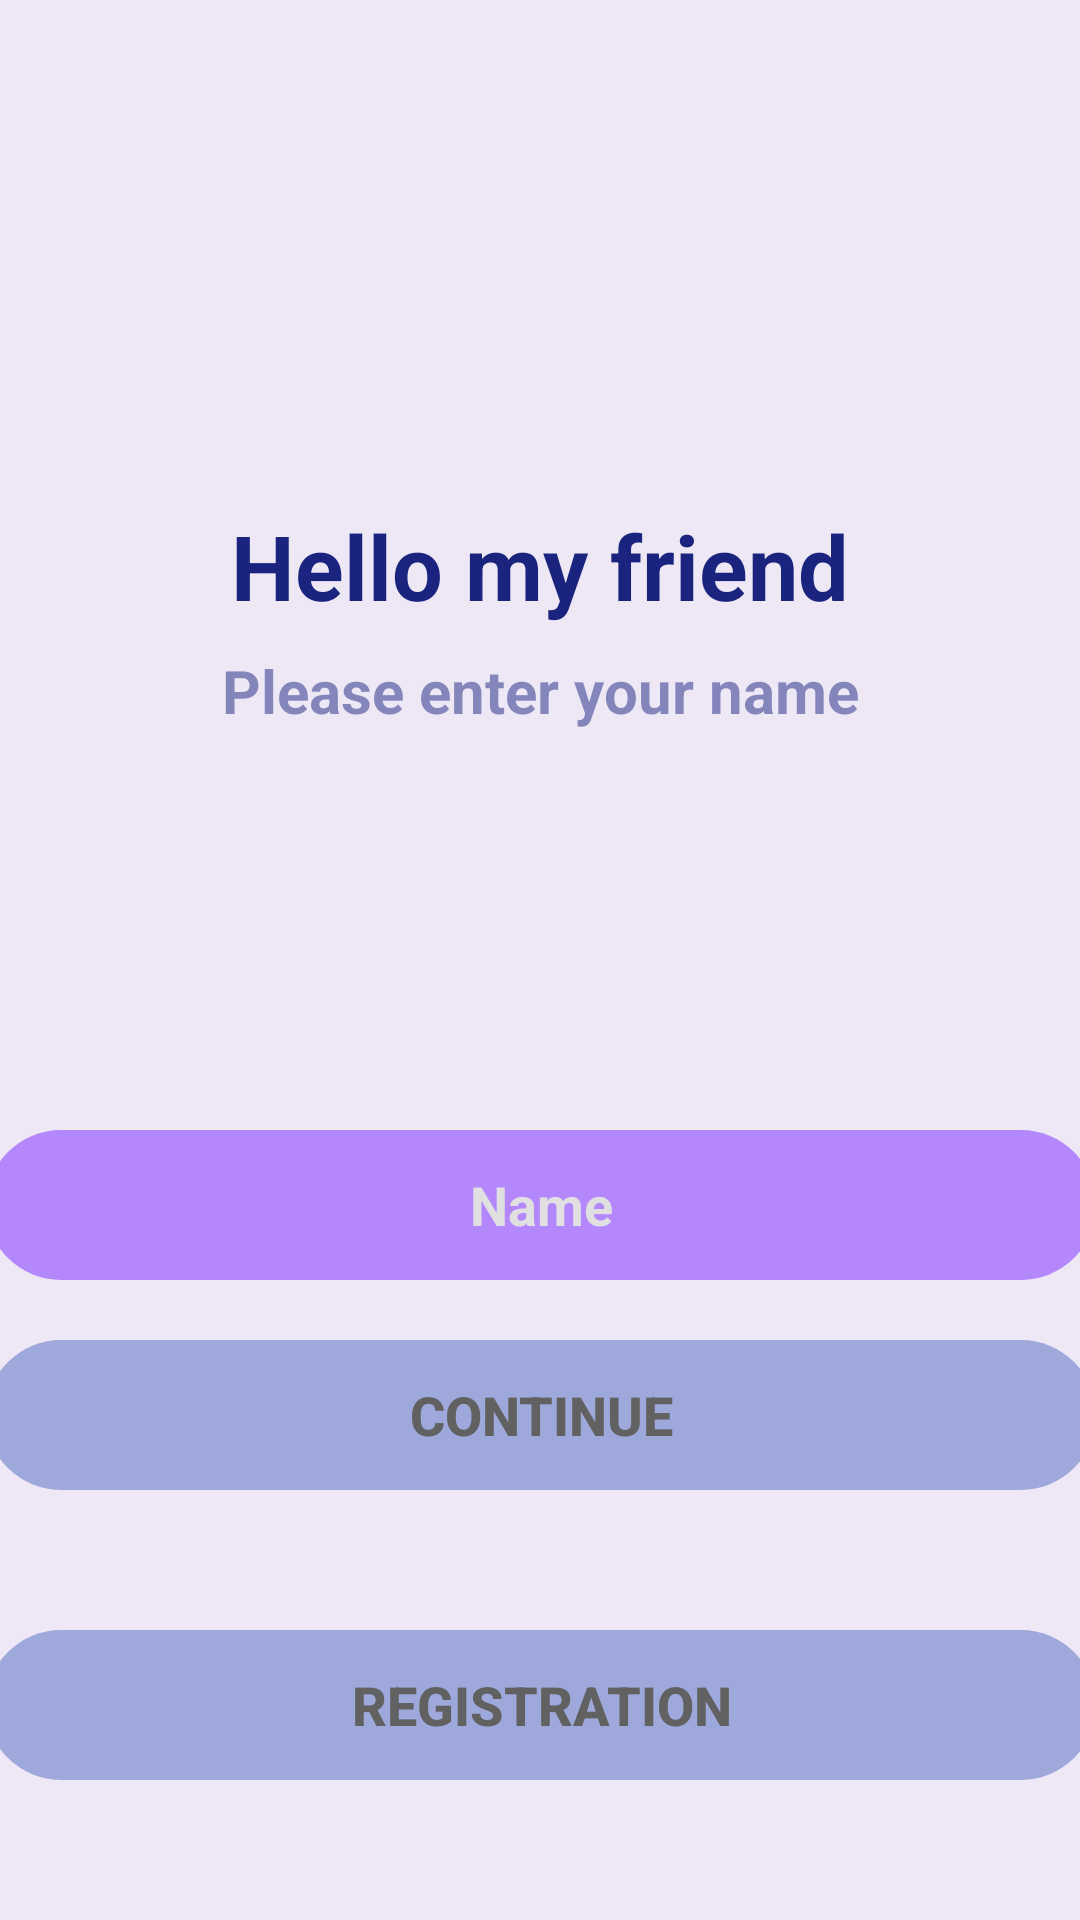

This screen was rendered from an Android layout file. Write that file and the resources it references.
<!-- AndroidManifest.xml: application theme Theme.Splash -->
<!-- res/layout/activity_login.xml -->
<?xml version="1.0" encoding="utf-8"?>
<androidx.constraintlayout.widget.ConstraintLayout xmlns:android="http://schemas.android.com/apk/res/android"
    xmlns:app="http://schemas.android.com/apk/res-auto"
    xmlns:tools="http://schemas.android.com/tools"
    android:layout_width="match_parent"
    android:layout_height="match_parent"
    android:background="@color/deepPurple_50">

    <TextView
        android:id="@+id/tv_login"
        android:layout_width="350dp"
        android:layout_height="wrap_content"
        android:gravity="center"
        android:text="@string/hello_my_friend"
        android:textColor="@color/indigo_900"
        android:textSize="30sp"
        android:textStyle="bold"
        app:layout_constraintBottom_toTopOf="@+id/et_login"
        app:layout_constraintEnd_toEndOf="parent"
        app:layout_constraintStart_toStartOf="parent"
        app:layout_constraintTop_toTopOf="parent"
        tools:ignore="MissingConstraints" />

    <TextView
        android:id="@+id/tv_login2"
        android:layout_width="0dp"
        android:layout_height="wrap_content"
        android:layout_marginTop="8dp"
        android:alpha="0.5"
        android:gravity="center"
        android:text="@string/tv_login2"
        android:textColor="@color/indigo_900"
        android:textSize="20sp"
        android:textStyle="bold"
        app:layout_constraintEnd_toEndOf="parent"
        app:layout_constraintStart_toStartOf="parent"
        app:layout_constraintTop_toBottomOf="@+id/tv_login"
        tools:ignore="MissingConstraints" />

    <EditText
        android:id="@+id/et_login"
        style="@style/EditTextStyle"
        android:layout_width="370dp"
        android:layout_height="50dp"
        android:layout_marginBottom="80dp"
        android:background="@drawable/tv_bg"
        android:digits="@string/edittext_default"
        android:gravity="center"
        android:hint="@string/et_name"
        android:inputType="textPersonName"
        android:textStyle="bold"
        app:layout_constraintBottom_toBottomOf="parent"
        app:layout_constraintEnd_toEndOf="parent"
        app:layout_constraintStart_toStartOf="parent"
        app:layout_constraintTop_toBottomOf="@id/tv_login2"
        tools:ignore="MissingConstraints" />

    <androidx.appcompat.widget.AppCompatButton
        android:id="@+id/acb_enter"
        style="@style/Button"
        android:layout_width="370dp"
        android:layout_height="50dp"
        android:layout_marginTop="20dp"
        android:background="@drawable/acb_bg"
        android:text="@string/acb_login"
        android:textSize="18sp"
        android:textStyle="bold"
        app:layout_constraintEnd_toEndOf="@+id/et_login"
        app:layout_constraintStart_toStartOf="@+id/et_login"
        app:layout_constraintTop_toBottomOf="@+id/et_login"
        tools:ignore="MissingConstraints" />

    <androidx.appcompat.widget.AppCompatButton
        android:id="@+id/acb_registration"
        style="@style/Button"
        android:layout_width="370dp"
        android:layout_height="50dp"
        android:background="@drawable/acb_bg"
        android:text="@string/acb_registration"
        android:textSize="18sp"
        android:textStyle="bold"
        app:layout_constraintBottom_toBottomOf="parent"
        app:layout_constraintEnd_toEndOf="@+id/acb_enter"
        app:layout_constraintStart_toStartOf="@+id/acb_enter"
        app:layout_constraintTop_toBottomOf="@+id/acb_enter"
        tools:ignore="MissingConstraints" />

</androidx.constraintlayout.widget.ConstraintLayout>
<!-- resources referenced by this layout -->
<resources>
  <color name="deepPurple_50">#EDE7F6</color>
  <color name="indigo_900">#1A237E</color>
  <!-- drawable acb_bg (drawable) -->
  <?xml version="1.0" encoding="utf-8"?>
  <shape xmlns:android="http://schemas.android.com/apk/res/android"
      android:shape="rectangle"
      android:tint="@color/indigo_200">
      <corners android:radius="@dimen/dimen_100dp"/>
  </shape>
  <!-- drawable tv_bg (drawable) -->
  <?xml version="1.0" encoding="utf-8"?>
  <shape xmlns:android="http://schemas.android.com/apk/res/android"
      android:shape="rectangle"
      android:tint="@color/deepPurple_A100">
      <corners android:radius="100dp"/>
  </shape>
  <string name="acb_login">Continue</string>
  <string name="acb_registration">Registration</string>
  <string name="edittext_default">abcdefghijklmnopqrstuvwxyzABCDEFGHIJKLMNOPQRSTUVWXYZ+-.!@#$%^:{}|*()?1234567890</string>
  <string name="et_name">Name</string>
  <string name="hello_my_friend">Hello my friend</string>
  <string name="tv_login2">Please enter your name</string>
  <style name="Button">
          <item name="android:background">@drawable/acb_bg</item>
          <item name="android:textColor">@color/grey_700</item>
      </style>
  <style name="EditTextStyle">
          <item name="android:background">@drawable/tv_bg</item>
          <item name="android:textColor">@color/grey_300</item>
          <item name="android:textColorHint">@color/grey_300</item>
      </style>
  <style name="Theme.Splash" parent="Theme.AppCompat.Light.NoActionBar">
          <item name="android:windowBackground">@color/grey_300</item>
          <item name="android:windowFullscreen">true</item>
          <item name="android:windowContentOverlay">@null</item>
          <item name="android:windowNoTitle">true</item>
          <item name="android:windowActionBar">true</item>
          <item name="android:windowActionModeOverlay">true</item>
          <item name="android:windowTranslucentStatus">true</item>
      </style>
  <color name="indigo_200">#9FA8DA</color>
  <dimen name="dimen_100dp">100dp</dimen>
  <color name="deepPurple_A100">#B388FF</color>
  <color name="grey_700">#616161</color>
  <color name="grey_300">#E0E0E0</color>
</resources>
